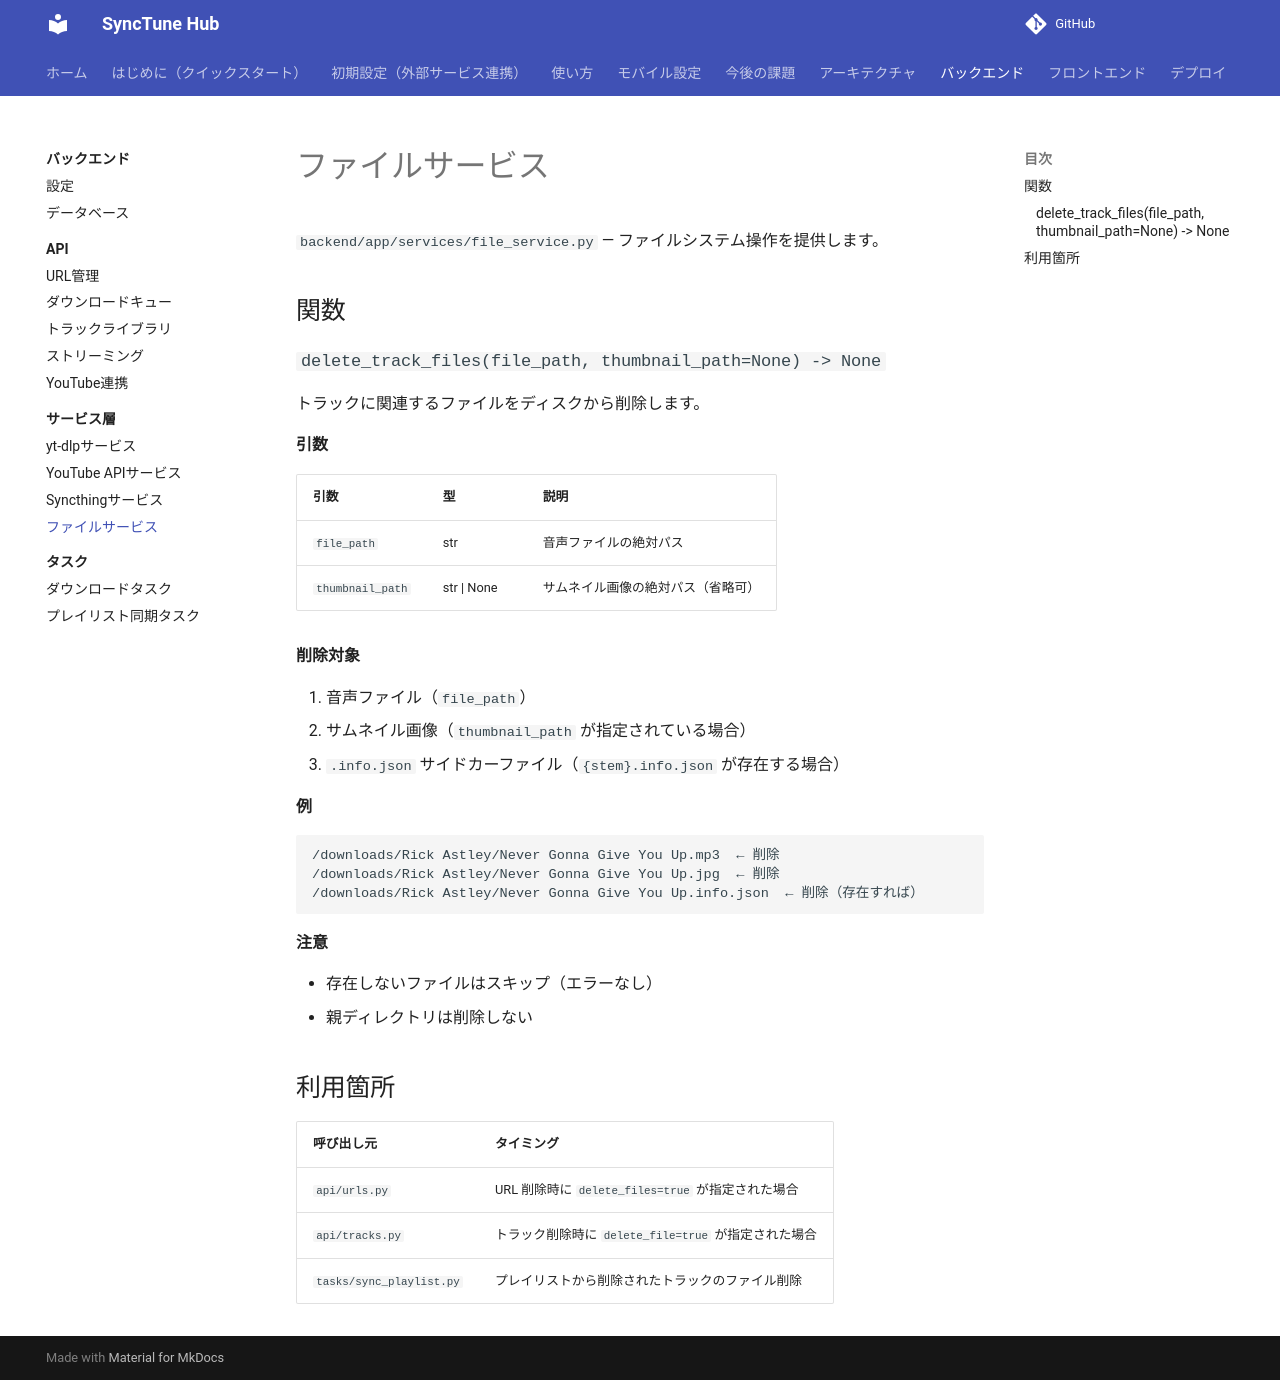

repository: pacificbelt30/local-music-player · page: backend/services/file/index.html · generator: mkdocs

# ファイルサービス

`backend/app/services/file_service.py` — ファイルシステム操作を提供します。

## 関数

### `delete_track_files(file_path, thumbnail_path=None) -> None`

トラックに関連するファイルをディスクから削除します。

**引数**

| 引数 | 型 | 説明 |
|------|-----|------|
| `file_path` | str | 音声ファイルの絶対パス |
| `thumbnail_path` | str \| None | サムネイル画像の絶対パス（省略可） |

**削除対象**

1. 音声ファイル（`file_path`）
2. サムネイル画像（`thumbnail_path` が指定されている場合）
3. `.info.json` サイドカーファイル（`{stem}.info.json` が存在する場合）

**例**

```
/downloads/Rick Astley/Never Gonna Give You Up.mp3  ← 削除
/downloads/Rick Astley/Never Gonna Give You Up.jpg  ← 削除
/downloads/Rick Astley/Never Gonna Give You Up.info.json  ← 削除（存在すれば）
```

**注意**

- 存在しないファイルはスキップ（エラーなし）
- 親ディレクトリは削除しない

## 利用箇所

| 呼び出し元 | タイミング |
|-----------|-----------|
| `api/urls.py` | URL 削除時に `delete_files=true` が指定された場合 |
| `api/tracks.py` | トラック削除時に `delete_file=true` が指定された場合 |
| `tasks/sync_playlist.py` | プレイリストから削除されたトラックのファイル削除 |
